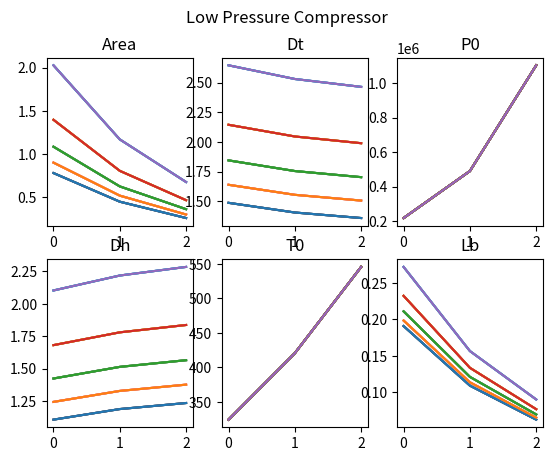
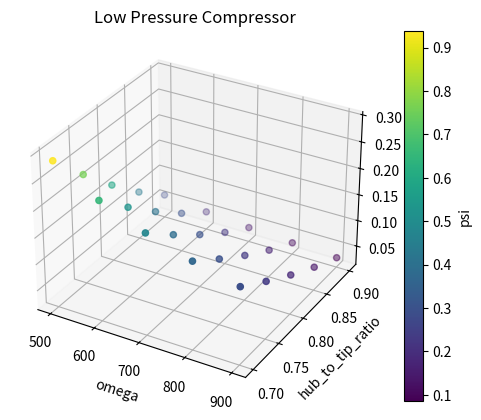
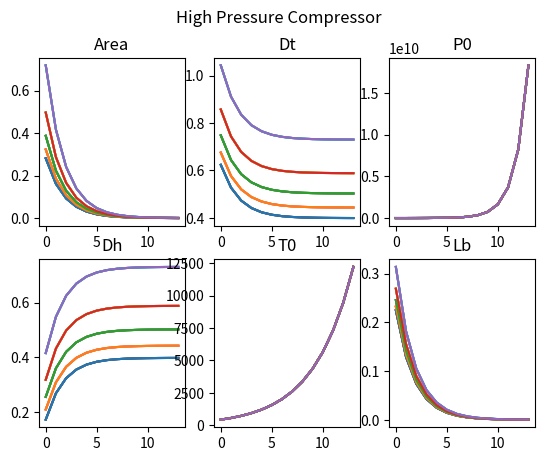
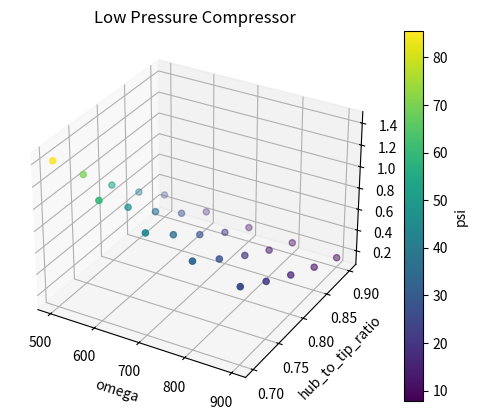
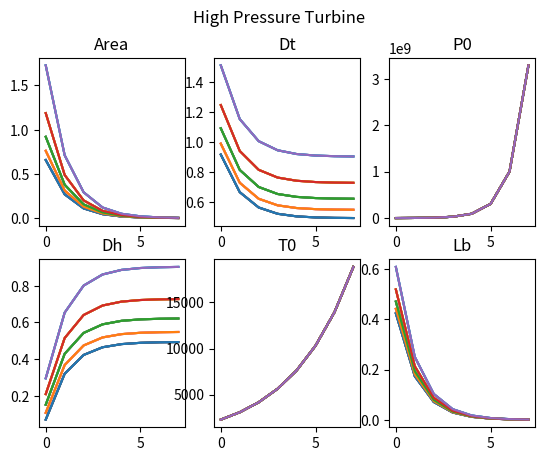
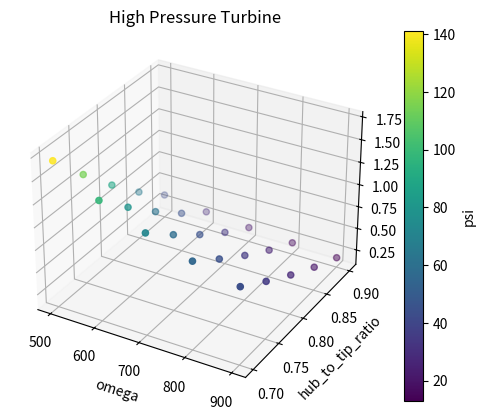
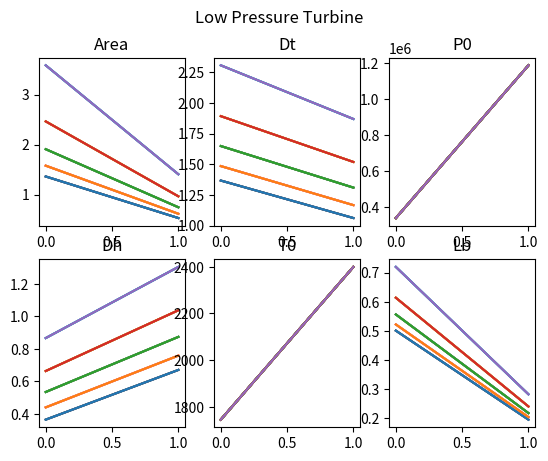
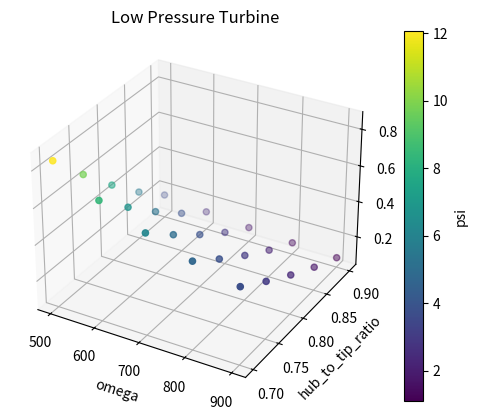

Reproduce these figures in Python, in order.
# -*- coding: utf-8 -*-
"""
Created on Mon Feb 20 13:40:39 2023

[redacted]
"""

import numpy as np
import matplotlib.pyplot as plt
from mpl_toolkits.mplot3d import Axes3D



#Minor Functions


def get_mean_radius(diameter, hub_tip_ratio):
    mean_radius = diameter * (1 + hub_tip_ratio) / 4
    return(mean_radius)


def get_axial_velocity(mass_flow, diameter, rho):
    axial_velocity = mass_flow / (rho * np.pi * diameter**2 / 4)
    return(axial_velocity)


def get_stagnation_enthalpy_change(Cp, static_temp_1, static_temp_2):
    stagnation_enthalpy_change = Cp * (static_temp_2 - static_temp_1)
    return(stagnation_enthalpy_change)


def get_stagnation_pressure_change(OVERALL_PRESSURE_RATIO, COMP_ENTRY_STATIC_PRESSURE):
    stagnation_pressure_change = COMP_ENTRY_STATIC_PRESSURE * (OVERALL_PRESSURE_RATIO - 1)
    return(stagnation_pressure_change)


def get_exit_temperature_comp(pressure_ratio, T01, polyentropic_efficiency, gamma):
    T02 = T01 *(pressure_ratio) ** ((gamma - 1)/(polyentropic_efficiency*gamma))
    return(T02)
    
    
def get_exit_temperature_turb(pressure_ratio, T01, polyentropic_efficiency, gamma):
    T02 = T01 *(pressure_ratio) ** (polyentropic_efficiency*(gamma - 1)/(gamma))
    return(T02)


def get_static_pressure(stagnation_pressure, M, gamma):
    static_pressure = stagnation_pressure*(1 - (gamma - 1)*(M**2)/2 )**(-gamma/(gamma - 1))
    return(static_pressure)



def plot_results(results, title, fig, axs):
    #Plot things
    fig.suptitle(title)
    axs[0, 0].plot(results['n'], results['A'])
    axs[0, 0].set_title('Area')
    axs[0, 1].plot(results['n'], results['Dt'])
    axs[0, 1].set_title('Dt')
    axs[0, 2].plot(results['n'], results['P0'])
    axs[0, 2].set_title('P0')    
    axs[1, 0].plot(results['n'], results['Dh'])
    axs[1, 0].set_title('Dh')
    axs[1, 1].plot(results['n'], results['T0'])
    axs[1, 1].set_title('T0')
    axs[1, 2].plot(results['n'], results['Lb'])
    axs[1, 2].set_title('Lb')    


'''
def plot_results_3D(n, omega, hub_r, psi, phi, title, fig, ax):
    mapable = ax.scatter(omega, hub_r, n , c=phi)
    cbar = fig.colorbar(mapable, orientation='vertical')
            
    ax.set_xlabel('Hub_to_tip_ratio')
    ax.set_ylabel('omega')
    ax.set_zlabel('n')
    
    cbar.set_label('phi')

'''


#~~~~~~~~~~~~~~~
#Major Functions
#~~~~~~~~~~~~~~~
    
def calculate_compressor(omega, hub_r, pressure_ratio, P_entry, P0_entry, P0_exit, T0_entry, T0_exit, pressure_ratio_stage, mass_flow, polyentropic_efficiency, Cp, gamma, R):
    
    #Find choked mass flow rate
    mass_flow_choked = mass_flow/0.85
    
    A_stage_n = mass_flow_choked*((Cp*T0_exit)**(1/2))/(1.3*P0_exit)
    
    Dt_n = ((4 * A_stage_n) / (3.14*(1 - hub_r**2)))**(0.5)
    

    
    #Calcuate mean radius of the blade based on the hub to tip ratio of the final blade and its diameter
    mean_radius = get_mean_radius(Dt_n, hub_r)
    
    rho0_exit = P0_exit/(R * T0_exit)
    
    rho_exit = rho0_exit                #This isn't perfectly accurate but it is just to set an axial velocity which can be anything less than choke
    
    #Calcuate the axial velocity that will make the engine choke
    axial_velocity = get_axial_velocity(mass_flow, Dt_n, rho_exit)
    

    #Calcuate the velocity of the blade at the mean radius. This equation is given in the course task description
    u_mean = omega * mean_radius
    
    
    
    #Calculate Overall enthalpy change
    deltah0_overall = Cp*(T0_exit - T0_entry)
    
    
    
    #Calcuate the number of stages needed for a given total change in enthalpy
    n_stages = int(np.ceil(pressure_ratio / pressure_ratio_stage))
    
    pressure_ratio_stage = pressure_ratio / n_stages            #this eliminates the rounding issue
    
    
    #Calcuate Phi
    phi = axial_velocity / u_mean
    
    
    #Define Lists for saving 
    P0_List = []
    T0_List = []
    h0_List = []
    psi_List = []
    rho0_List = []
    rho_List = []
    A_List = []
    Dt_List = []
    Dh_List = []
    Lb_List = []
    
    
    for n in np.arange(0, n_stages + 1, 1):
        #Calculate Stagnation Pressure out of the stage
        if n == 0:
            P01 = P_entry
        else:
            P01 = P0_List[n-1]
        
        P02 = P01 * (pressure_ratio_stage + 1)
        P0_List.append(P02)
        
        
        #Calcuate Stagnation Temperature out of the stage
        if n == 0:
            T01 = T0_entry
        else:
            T01 = T0_List[n-1]
        
        T02 = get_exit_temperature_comp((P02/P01), T01, polyentropic_efficiency, gamma)
        T0_List.append(T02)
        
        
        if n == 0:
            h02 = Cp*(T01)
        else:
            h02 = h0_List[n-1] + Cp*(T02 - T01)
        
        h0_List.append(h02)
        
        
        psi = Cp*(T02 - T01)/(u_mean**2)
        psi_List.append(psi)
        
        
        #Calculate Stagnation Density out of the stage
        rho02 = P02/(R * T02)
        rho0_List.append(rho02)
        
        #Calcuate Axial Mach Number out of the stage
        Mz = axial_velocity/(gamma*R*T02)**(1/2)
    
        #Calculate static density out of the stage
        rho2 = rho02/(1 + (gamma - 1)/2 * Mz**2)**(1/(gamma - 1))
        rho_List.append(rho2)
        
        #Calculate Cross-Sectional Area
        A = mass_flow/ (rho2*axial_velocity)
        A_List.append(A)
        
        #Calculate Diameter of Stage
        deltaR = A/(4*3.14*mean_radius)
        Dt = 2 *(mean_radius + deltaR)
        Dh = 2 *(mean_radius - deltaR)
        
        Dt_List.append(Dt)
        Dh_List.append(Dh)
        
        Lb = (Dt - Dh)/2
        Lb_List.append(Lb)
    


    results = {
            'n': np.arange(0, n_stages + 1),
            'n_stages': n_stages,
            'P0': P0_List,
            'deltaP0': pressure_ratio_stage,
            'T0': T0_List,
            'rho0': rho0_List,
            'rho': rho_List,
            'A': A_List,
            'Dt': Dt_List,
            'Dh': Dh_List,
            'Lb': Lb_List,
            'psi': psi_List,
            'psiMean': np.mean(psi_List),
            'omega': omega,
            'phi': phi
            }


    return(results)
    
    
    
    
    

def calculate_turbine(omega, hub_r, pressure_ratio, P_entry, P0_entry, P0_exit, T0_entry, T0_exit, pressure_ratio_stage, mass_flow, polyentropic_efficiency, Cp, gamma, R):

    #Find choked mass flow rate
    mass_flow_choked = mass_flow/0.85
    
    A_stage_0 = mass_flow_choked*((Cp*T0_entry)**(1/2))/(1.3*P0_entry)
    
    Dt_0 = ((4 * A_stage_0) / (3.14*(1 - hub_r**2)))**(0.5)
    
    
    #Calcuate mean radius of the blade based on the hub to tip ratio of the final blade and its diameter
    mean_radius = get_mean_radius(Dt_0, hub_r)
    
    rho0_entry = P0_entry/(R * T0_entry)
    
    rho_entry = rho0_entry                #This isn't perfectly accurate but it is just to set an axial velocity which can be anything less than choke
    
    #Calcuate the axial velocity that will make the engine choke
    axial_velocity = get_axial_velocity(mass_flow, Dt_0, rho_entry)
    
    #Calcuate the velocity of the blade at the mean radius. This equation is given in the course task description
    u_mean = omega * mean_radius
    
    #Calculate Overall enthalpy change
    deltah0_overall = Cp*(T0_exit - T0_entry)
    
    
    
    #Calcuate the number of stages needed for a given total change in enthalpy
    n_stages = int(np.ceil(pressure_ratio / pressure_ratio_stage))
    
    pressure_ratio_stage = pressure_ratio / n_stages            #this eliminates the rounding issue
    
    #Calcuate Phi
    phi = axial_velocity / u_mean
    
    
    
    
    
    #Define Lists for saving 
    P0_List = []
    T0_List = []
    h0_List = []
    psi_List = []
    rho0_List = []
    rho_List = []
    A_List = []
    Dt_List = []
    Dh_List = []
    Lb_List = []
    
    
    for n in np.arange(0, n_stages + 1, 1):
        #Calculate Stagnation Pressure out of the stage
        if n == 0:
            P01 = P_entry
        else:
            P01 = P0_List[n-1]
        
        P02 = P01 * (pressure_ratio_stage + 1)
        P0_List.append(P02)
        
        #Calcuate Stagnation Temperature out of the stage
        if n == 0:
            T01 = T0_entry
        else:
            T01 = T0_List[n-1]
        
        T02 = get_exit_temperature_turb((P02/P01), T01, polyentropic_efficiency, gamma)
        T0_List.append(T02)
        
        
        if n == 0:
            h02 = Cp*(T01)
        else:
            h02 = h0_List[n-1] + Cp*(T02 - T01)
        
        h0_List.append(h02)
        
        
        psi = Cp*(T02 - T01)/(u_mean**2)
        psi_List.append(psi)
        
        
        
        #Calculate Stagnation Density out of the stage
        rho02 = P02/(R * T02)
        rho0_List.append(rho02)
        
        #Calcuate Axial Mach Number out of the stage
        Mz = axial_velocity/(gamma*R*T02)**(1/2)
    
        #Calculate static density out of the stage
        rho2 = rho02/(1 + (gamma - 1)/2 * Mz**2)**(1/(gamma - 1))
        rho_List.append(rho2)
        
        #Calculate Cross-Sectional Area
        A = mass_flow/ (rho2*axial_velocity)
        A_List.append(A)
        
        #Calculate Diameter of Stage
        deltaR = A/(4*3.14*mean_radius)
        Dt = 2 *(mean_radius + deltaR)
        Dh = 2 *(mean_radius - deltaR)
        
        Dt_List.append(Dt)
        Dh_List.append(Dh)
        
        Lb = (Dt - Dh)/2
        Lb_List.append(Lb)

    
    
    results = {
            'n': np.arange(0, n_stages + 1),
            'n_stages': n_stages,
            'P0': P0_List,
            'deltaP0': pressure_ratio_stage,
            'T0': T0_List,
            'rho0': rho0_List,
            'rho': rho_List,
            'A': A_List,
            'Dt': Dt_List,
            'Dh': Dh_List,
            'Lb': Lb_List,
            'psi': psi_List,
            'psiMean': np.mean(psi_List),
            'omega': omega,
            'phi': phi
            }


    return(results)
    
    
    
    



#~~~~~~~~~~~~~~~~~~
#General Properties
#~~~~~~~~~~~~~~~~~~


#Full Engine Thermo Properties
mass_flow = 164                         # NOTE: check if corrected mass flow is required
polyentropic_efficiency = 0.89          #NOTE: find actual value
pressure_ratio_comp_max = 1.3
pressure_ratio_turb_max = 2.5


#Air Constants
Cp = 1000      #J/kg
gamma = 1.4
R = 287         #J/(kgK)


#Engine Geometry
ENGINE_DIAMETER = 1.5
FAN_HUB_TIP_RATIO = 0.35
BYPASS_RATIO = 0.5





#~~~~~~~~~~~~~~~~~~~~~~~~~
#Turbomachinery Properties
#~~~~~~~~~~~~~~~~~~~~~~~~~



#Low Pressure Compressor
T0_entry_comp_low = 249.75              #Kelvin
T0_exit_comp_low = 331.86               #Kelvin
pressure_ratio_comp_low = 2.5
P0_entry_comp_low = 36.721 * 10**3
Mz_entry_comp_low = 1.1
P_entry_comp_low = get_static_pressure(P0_entry_comp_low, Mz_entry_comp_low, gamma)
P0_exit_comp_low = 91.8 * 10**3         #Note: Check values
deltah0_comp_low = get_stagnation_enthalpy_change(Cp, T0_entry_comp_low, T0_exit_comp_low)
deltaP0_comp_low = get_stagnation_pressure_change(deltah0_comp_low, P_entry_comp_low)




#High Pressure Compressor
T0_entry_comp_high = 331.86            #Kelvin
T0_exit_comp_high = 758.17
pressure_ratio_comp_high = 16
P_entry_comp_high = P_entry_comp_low * pressure_ratio_comp_low
P0_entry_comp_high = 91.8 * 10**3
P0_exit_comp_high = 1468 * 10**3        #Note: Check values
deltah0_comp_high = get_stagnation_enthalpy_change(Cp, T0_entry_comp_high, T0_exit_comp_high)
deltaP0_comp_high = get_stagnation_pressure_change(deltah0_comp_high, P_entry_comp_high)





#High Pressure Turbine
T0_entry_turb_high = 1677.7            #Kelvin
T0_exit_turb_high = 1268.72
pressure_ratio_turb_high = 16
P_entry_turb_high = P_entry_comp_high
P0_entry_turb_high = 1424 * 10**3         #Note: Check values
P0_exit_turb_high = 410.4 * 10**3           #Note: Check values
deltah0_turb_high = get_stagnation_enthalpy_change(Cp, T0_entry_turb_high, T0_exit_turb_high)
deltaP0_turb_high = get_stagnation_pressure_change(deltah0_turb_high, P_entry_turb_high)




#Low Pressure Turbine
T0_entry_turb_low = 1268.72            #Kelvin
T0_exit_turb_low = 892.91 
pressure_ratio_turb_low = 2.5
P_entry_turb_low = P_entry_comp_low    
P0_entry_turb_low = 402.25 * 10**3 
P0_exit_turb_low = 82.67 * 10**3           #Note: Check values
deltah0_turb_low = get_stagnation_enthalpy_change(Cp, T0_entry_turb_low, T0_exit_turb_low)
deltaP0_turb_low = get_stagnation_pressure_change(deltah0_turb_low, P_entry_turb_low)














#~~~~~~~~~~~~~~~~~~~~~~~~~~~~~~~~~~~
#Low Pressure Compressor Calcuations
#~~~~~~~~~~~~~~~~~~~~~~~~~~~~~~~~~~~

#Define Axis to plot on
fig, axs = plt.subplots(2, 3)

fig3D = plt.figure()
ax3D = fig3D.add_subplot(1,1,1, projection='3d')
ax3D.set_title('Low Pressure Compressor')

#Defining lists that will be used to graph 
omega_comp_low_list = []
hub_r_comp_low_list = []


n_comp_low_List = []
psi_comp_low_List = []
phi_comp_low_List = []


for omega in np.arange(500, 1000, 100):
    for hub_r in np.arange(0.7, 0.95, 0.05):
        
        omega_comp_low_list.append(omega)
        hub_r_comp_low_list.append(hub_r)
        
        
        #Calculating Compressor Values
        results_compressor_low = calculate_compressor(omega, hub_r, pressure_ratio_comp_low, P_entry_comp_low, P0_entry_comp_low, P0_exit_comp_low, T0_entry_comp_low, T0_exit_comp_low, pressure_ratio_comp_max, mass_flow, polyentropic_efficiency, Cp, gamma, R)
        
        n_comp_low_List.append(results_compressor_low['n_stages'])
        psi_comp_low_List.append(results_compressor_low['psiMean'])
        phi_comp_low_List.append(results_compressor_low['phi'])


        #Plotting
        plot_results(results_compressor_low, 'Low Pressure Compressor', fig, axs)
        

mapable = ax3D.scatter(omega_comp_low_list, hub_r_comp_low_list, phi_comp_low_List , c=psi_comp_low_List)
cbar = fig3D.colorbar(mapable, orientation='vertical')
        
ax3D.set_xlabel('omega')
ax3D.set_ylabel('hub_to_tip_ratio')
ax3D.set_zlabel('phi')
cbar.set_label('psi')

plt.show()   
                







#~~~~~~~~~~~~~~~~~~~~~~~~~~~~~~~~~~~
#High Pressure Compressor Calcuations
#~~~~~~~~~~~~~~~~~~~~~~~~~~~~~~~~~~~

#Define Axis to plot on
fig, axs = plt.subplots(2, 3)

fig3D = plt.figure()
ax3D = fig3D.add_subplot(1,1,1, projection='3d')
ax3D.set_title('Low Pressure Compressor')

#Defining lists that will be used to graph 
omega_comp_high_list = []
hub_r_comp_high_list = []


n_comp_high_List = []
psi_comp_high_List = []
phi_comp_high_List = []



for omega in np.arange(500, 1000, 100):
    for hub_r in np.arange(0.7, 0.95, 0.05):
  
        omega_comp_high_list.append(omega)
        hub_r_comp_high_list.append(hub_r)
        
        
        #Calculating Compressor Values
        results_compressor_high = calculate_compressor(omega, hub_r, pressure_ratio_comp_high, P_entry_comp_high, P0_entry_comp_high, P0_exit_comp_high, T0_entry_comp_high, T0_exit_comp_high, pressure_ratio_comp_max, mass_flow, polyentropic_efficiency, Cp, gamma, R)
        
        n_comp_high_List.append(results_compressor_high['n_stages'])
        psi_comp_high_List.append(results_compressor_high['psiMean'])
        phi_comp_high_List.append(results_compressor_high['phi'])
        
        #Plotting
        plot_results(results_compressor_high, 'High Pressure Compressor', fig, axs)

      
mapable = ax3D.scatter(omega_comp_high_list, hub_r_comp_high_list, phi_comp_high_List , c=psi_comp_high_List)
cbar = fig3D.colorbar(mapable, orientation='vertical')
        
ax3D.set_xlabel('omega')
ax3D.set_ylabel('hub_to_tip_ratio')
ax3D.set_zlabel('phi')
cbar.set_label('psi')

plt.show()     
                















#~~~~~~~~~~~~~~~~~~~~~~~~~~~~~~~~~~~
#High Pressure Turbine Calcuations
#~~~~~~~~~~~~~~~~~~~~~~~~~~~~~~~~~~~


#Define Axis to plot on
fig, axs = plt.subplots(2, 3)

fig3D = plt.figure()
ax3D = fig3D.add_subplot(1,1,1, projection='3d')
ax3D.set_title('High Pressure Turbine')

#Defining lists that will be used to graph 
omega_turb_high_list = []
hub_r_turb_high_list = []


n_turb_high_List = []
psi_turb_high_List = []
phi_turb_high_List = []



for omega in np.arange(500, 1000, 100):
    for hub_r in np.arange(0.7, 0.95, 0.05):
  
        omega_turb_high_list.append(omega)
        hub_r_turb_high_list.append(hub_r)
        
        
        #Calculating Compressor Values
        results_turbine_high = calculate_turbine(omega, hub_r, pressure_ratio_turb_high, P_entry_turb_high, P0_entry_turb_high, P0_exit_turb_high, T0_entry_turb_high, T0_exit_turb_high, pressure_ratio_turb_max, mass_flow, polyentropic_efficiency, Cp, gamma, R)
       
        
        n_turb_high_List.append(results_turbine_high['n_stages'])
        psi_turb_high_List.append(results_turbine_high['psiMean'])
        phi_turb_high_List.append(results_turbine_high['phi'])
        
        #Plotting
        plot_results(results_turbine_high, 'High Pressure Turbine', fig, axs)

      
mapable = ax3D.scatter(omega_turb_high_list, hub_r_turb_high_list, phi_turb_high_List , c=psi_turb_high_List)
cbar = fig3D.colorbar(mapable, orientation='vertical')
        
ax3D.set_xlabel('omega')
ax3D.set_ylabel('hub_to_tip_ratio')
ax3D.set_zlabel('phi')
cbar.set_label('psi')

plt.show()     
                










#~~~~~~~~~~~~~~~~~~~~~~~~~~~~~~~~~~~
#Low Pressure Turbine Calcuations
#~~~~~~~~~~~~~~~~~~~~~~~~~~~~~~~~~~~


#Define Axis to plot on
fig, axs = plt.subplots(2, 3)

fig3D = plt.figure()
ax3D = fig3D.add_subplot(1,1,1, projection='3d')
ax3D.set_title('Low Pressure Turbine')

#Defining lists that will be used to graph 
omega_turb_low_list = []
hub_r_turb_low_list = []


n_turb_low_List = []
psi_turb_low_List = []
phi_turb_low_List = []



for omega in np.arange(500, 1000, 100):
    for hub_r in np.arange(0.7, 0.95, 0.05):
  
        omega_turb_low_list.append(omega)
        hub_r_turb_low_list.append(hub_r)
        
        
        #Calculating Compressor Values
        results_turbine_low = calculate_turbine(omega, hub_r, pressure_ratio_turb_low, P_entry_turb_low, P0_entry_turb_low, P0_exit_turb_low, T0_entry_turb_low, T0_exit_turb_low, pressure_ratio_turb_max, mass_flow, polyentropic_efficiency, Cp, gamma, R)
       
        
        n_turb_low_List.append(results_turbine_low['n_stages'])
        psi_turb_low_List.append(results_turbine_low['psiMean'])
        phi_turb_low_List.append(results_turbine_low['phi'])
        
        #Plotting
        plot_results(results_turbine_low, 'Low Pressure Turbine', fig, axs)

      
mapable = ax3D.scatter(omega_turb_low_list, hub_r_turb_low_list, phi_turb_low_List , c=psi_turb_low_List)
cbar = fig3D.colorbar(mapable, orientation='vertical')
        
ax3D.set_xlabel('omega')
ax3D.set_ylabel('hub_to_tip_ratio')
ax3D.set_zlabel('phi')
cbar.set_label('psi')

plt.show()     
                


































              
    

































